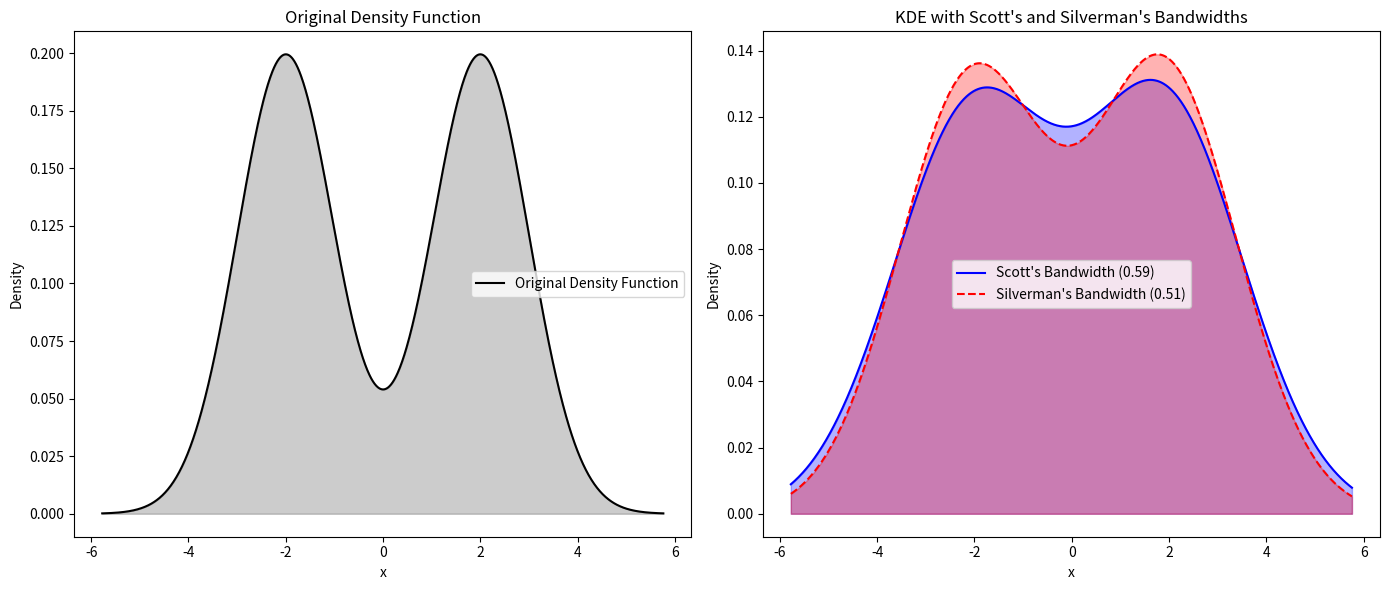

Generate this figure with matplotlib:
import numpy as np
import seaborn as sns
import matplotlib.pyplot as plt
from scipy.stats import gaussian_kde, norm

# Define the original density function
def original_density(x):
    # Mixture of two normal distributions
    return 0.5 * norm.pdf(x, loc=-2, scale=1) + 0.5 * norm.pdf(x, loc=2, scale=1)

# Generate sample data from the original density function
np.random.seed(0)
data = np.concatenate([np.random.normal(loc=-2, scale=1, size=500),
                        np.random.normal(loc=2, scale=1, size=500)])

# Define the range of x values for plotting
x = np.linspace(min(data) - 1, max(data) + 1, 1000)

# Calculate KDE using Scott's and Silverman's methods
scott_bandwidth = np.std(data) * (4 / (3 * len(data))) ** (1 / 5)
silverman_bandwidth = np.std(data) * (4 / (3 * len(data))) ** (1 / 5) * (1 / (2.0 ** 0.2))

kde_scott = gaussian_kde(data, bw_method=scott_bandwidth)
kde_silverman = gaussian_kde(data, bw_method=silverman_bandwidth)

kde_scott_values = kde_scott.evaluate(x)
kde_silverman_values = kde_silverman.evaluate(x)
original_values = original_density(x)

# Plot the results
plt.figure(figsize=(14, 6))

# Plot original density function
plt.subplot(1, 2, 1)
plt.plot(x, original_values, label="Original Density Function", color='black')
plt.fill_between(x, original_values, alpha=0.2, color='black')
plt.title("Original Density Function")
plt.xlabel("x")
plt.ylabel("Density")
plt.legend()

# Plot KDE using Scott's and Silverman's Bandwidths
plt.subplot(1, 2, 2)
plt.plot(x, kde_scott_values, label=f'Scott\'s Bandwidth ({scott_bandwidth:.2f})', color='blue')
plt.plot(x, kde_silverman_values, label=f'Silverman\'s Bandwidth ({silverman_bandwidth:.2f})', linestyle='--', color='red')
plt.fill_between(x, kde_scott_values, alpha=0.3, color='blue')
plt.fill_between(x, kde_silverman_values, alpha=0.3, color='red')
plt.title("KDE with Scott's and Silverman's Bandwidths")
plt.xlabel("x")
plt.ylabel("Density")
plt.legend()

plt.tight_layout()
plt.show()
